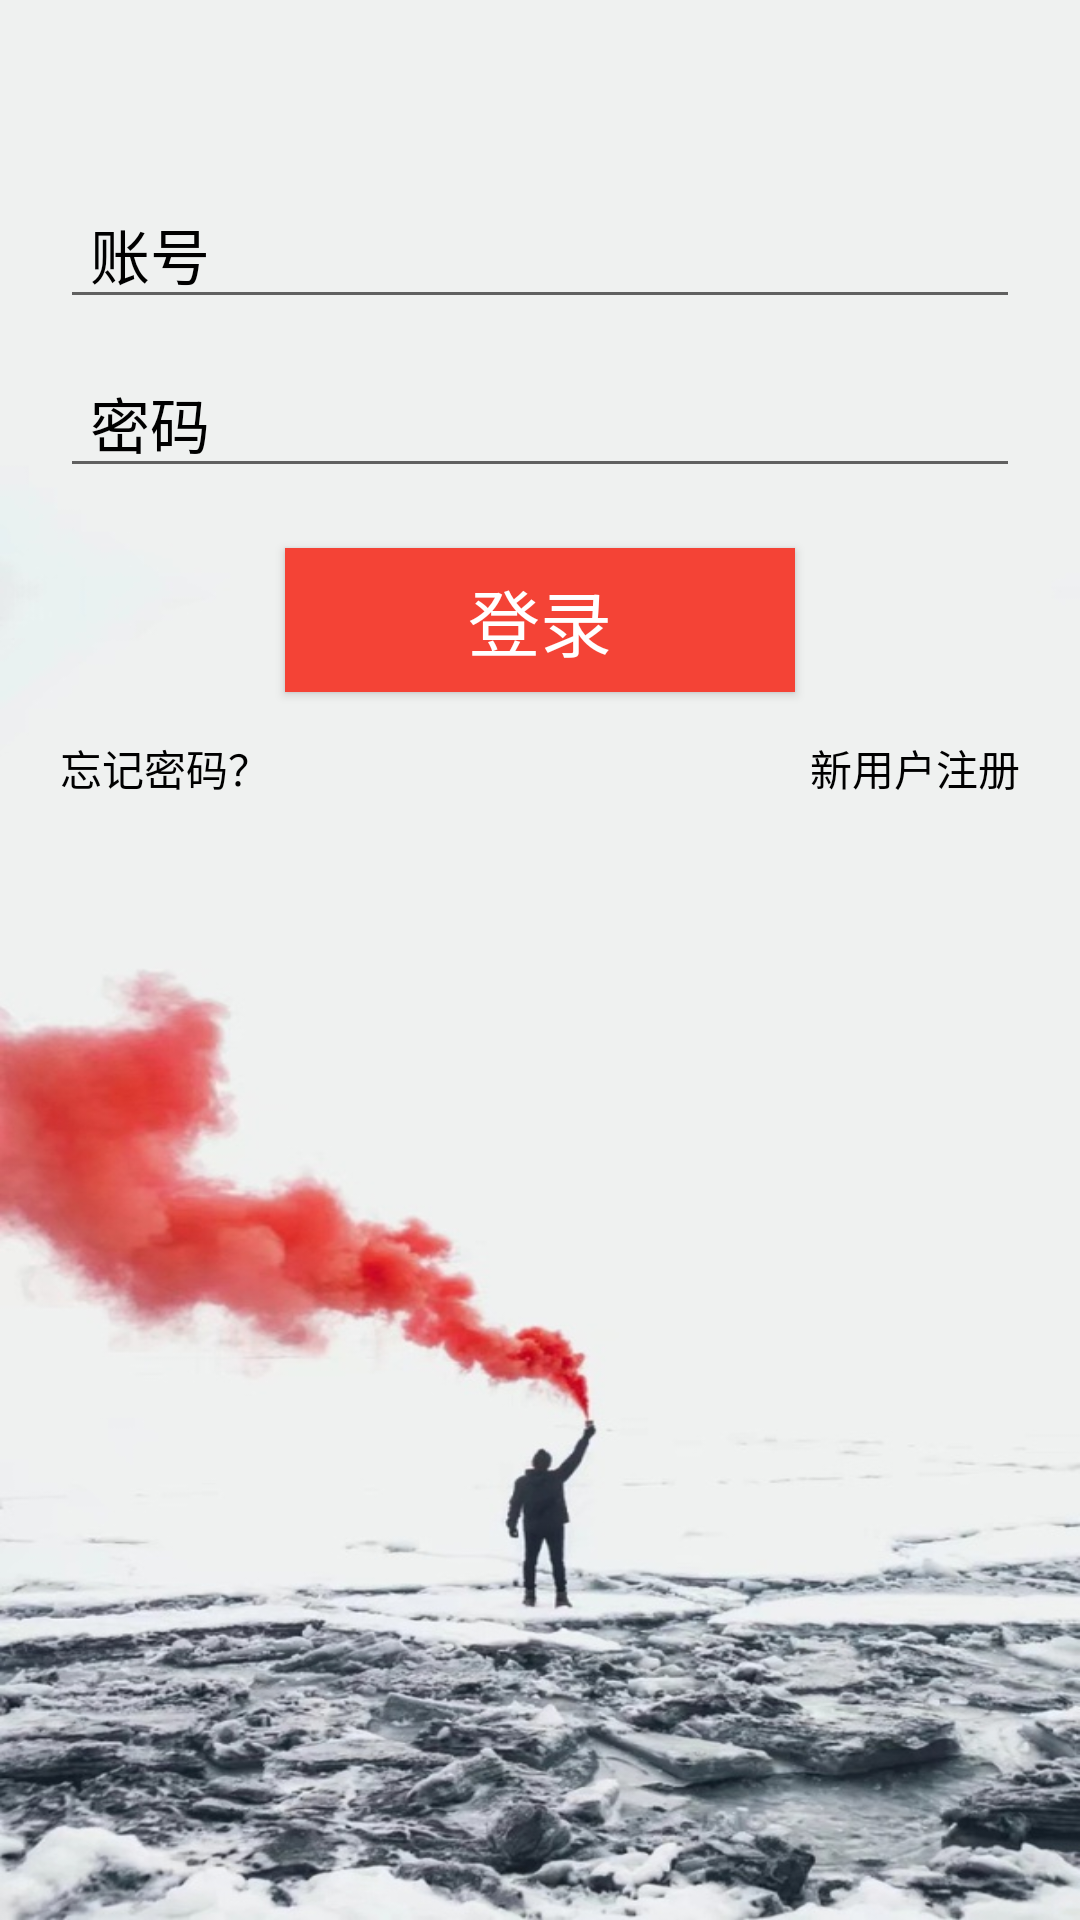

Reconstruct the res/layout file that produces this screen, plus the resources it refers to.
<!-- AndroidManifest.xml: application theme AppTheme -->
<!-- res/layout/login.xml -->
<?xml version="1.0" encoding="utf-8"?>
<LinearLayout
    xmlns:android="http://schemas.android.com/apk/res/android"
    android:layout_width="match_parent"
    android:layout_height="match_parent"
    android:background="@mipmap/bizhi1"
    android:orientation="vertical">

    <EditText
        android:id="@+id/username"
        android:layout_width="320dp"
        android:layout_height="wrap_content"
        android:layout_gravity="center"
        android:paddingLeft="10dp"
        android:textColor="@color/black"
        android:textColorHint="@color/black"
        android:layout_marginTop="60dp"
        android:hint="账号"
        android:textSize="20sp" />

    <EditText
        android:id="@+id/psw"
        android:layout_width="320dp"
        android:layout_height="wrap_content"
        android:layout_gravity="center"
        android:layout_marginTop="10dp"
        android:hint="密码"
        android:textColor="@color/black"
        android:paddingLeft="10dp"
        android:textColorHint="@color/black"
        android:textSize="20sp"
        android:inputType="textPassword"/>

    <Button
        android:id="@+id/login"
        android:text="登录"
        android:background="#F44336"
        android:textSize="24sp"
        android:textColor="@color/white"
        android:layout_gravity="center"
        android:layout_marginTop="20dp"
        android:layout_width="170dp"
        android:layout_height="wrap_content"/>

    <RelativeLayout
        android:layout_marginTop="15dp"
        android:layout_width="match_parent"
        android:layout_height="wrap_content">
        <TextView
            android:id="@+id/register"
            android:layout_alignParentRight="true"
            android:layout_marginRight="20dp"
            android:textColor="@color/black"
            android:layout_width="wrap_content"
            android:layout_height="wrap_content"
            android:text="新用户注册"
            android:onClick="onClick"
            android:clickable="true"/>
        <TextView
            android:id="@+id/find_psw"
            android:layout_alignParentLeft="true"
            android:layout_marginLeft="20dp"
            android:textColor="@color/black"
            android:layout_width="wrap_content"
            android:layout_height="wrap_content"
            android:text="忘记密码？"
            android:onClick="onClick"
            android:clickable="true"/>
    </RelativeLayout>

</LinearLayout>
<!-- resources referenced by this layout -->
<resources>
  <!-- mipmap bizhi1: jpg bitmap (mipmap-xxhdpi, 111527 bytes) -->
  <style name="AppTheme" parent="Theme.AppCompat.Light.NoActionBar">
          
      </style>
  <!-- not gathered from this repository: default colours our renderer supplied (Android Studio template values) -->
  <color name="black">#FF000000</color>
  <color name="white">#FFFFFFFF</color>
</resources>
